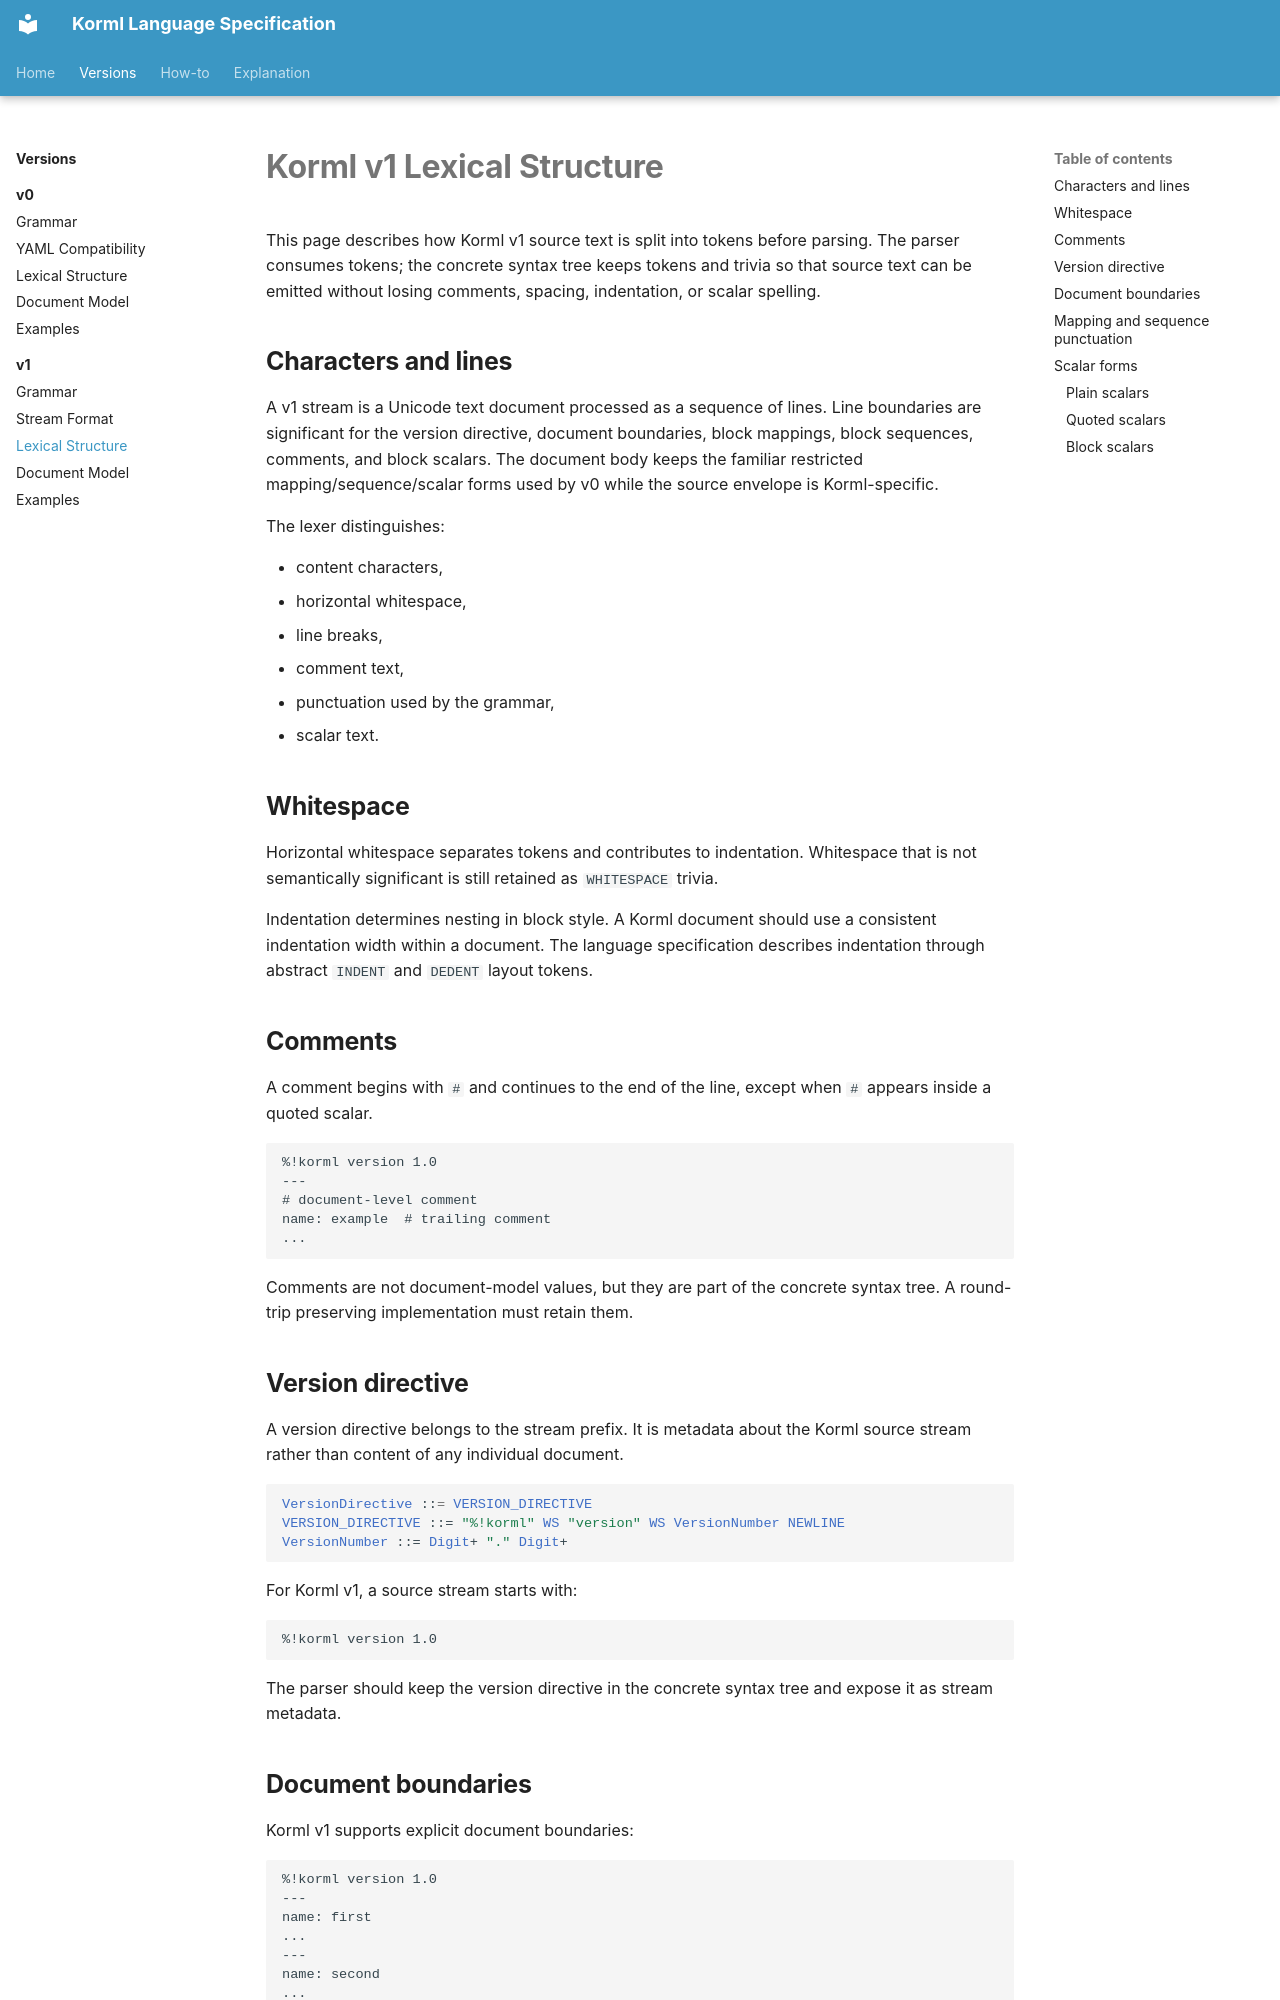

repository: ambhora/korml · page: versions/v1/lexical-structure/index.html · generator: mkdocs

<!--
SPDX-License-Identifier: Apache-2.0
-->

# Korml v1 Lexical Structure

This page describes how Korml v1 source text is split into tokens before parsing.
The parser consumes tokens; the concrete syntax tree keeps tokens and trivia so that source text can be emitted without losing comments, spacing, indentation, or scalar spelling.

## Characters and lines

A v1 stream is a Unicode text document processed as a sequence of lines.
Line boundaries are significant for the version directive, document boundaries, block mappings, block sequences, comments, and block scalars.
The document body keeps the familiar restricted mapping/sequence/scalar forms used by v0 while the source envelope is Korml-specific.

The lexer distinguishes:

- content characters,
- horizontal whitespace,
- line breaks,
- comment text,
- punctuation used by the grammar,
- scalar text.

## Whitespace

Horizontal whitespace separates tokens and contributes to indentation.
Whitespace that is not semantically significant is still retained as `WHITESPACE` trivia.

Indentation determines nesting in block style.
A Korml document should use a consistent indentation width within a document.
The language specification describes indentation through abstract `INDENT` and `DEDENT` layout tokens.

## Comments

A comment begins with `#` and continues to the end of the line, except when `#` appears inside a quoted scalar.

```korml
%!korml version 1.0
---
# document-level comment
name: example  # trailing comment
...
```

Comments are not document-model values, but they are part of the concrete syntax tree.
A round-trip preserving implementation must retain them.

## Version directive

A version directive belongs to the stream prefix.
It is metadata about the Korml source stream rather than content of any individual document.

```ebnf
VersionDirective ::= VERSION_DIRECTIVE
VERSION_DIRECTIVE ::= "%!korml" WS "version" WS VersionNumber NEWLINE
VersionNumber ::= Digit+ "." Digit+
```

For Korml v1, a source stream starts with:

```korml
%!korml version 1.0
```

The parser should keep the version directive in the concrete syntax tree and expose it as stream metadata.
